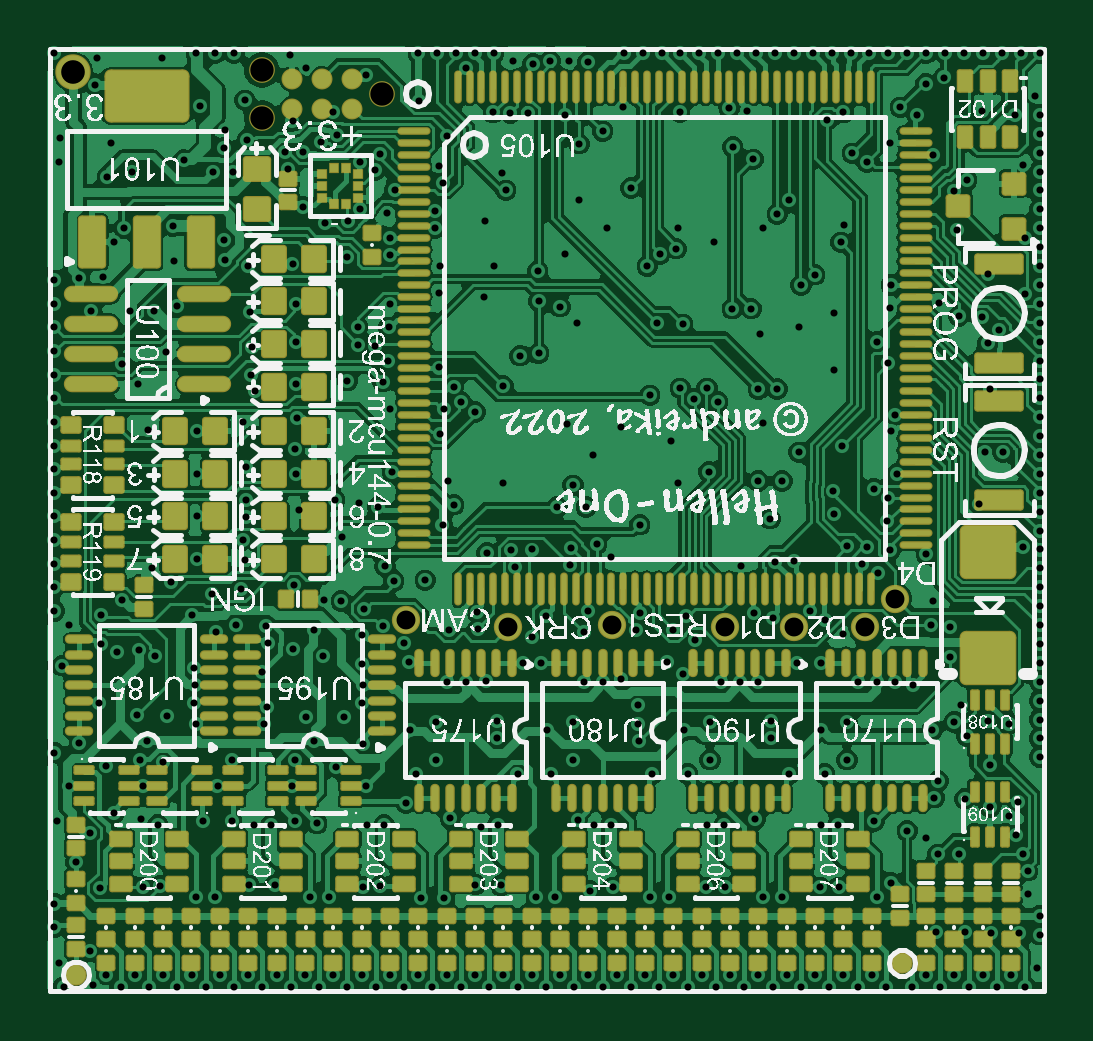
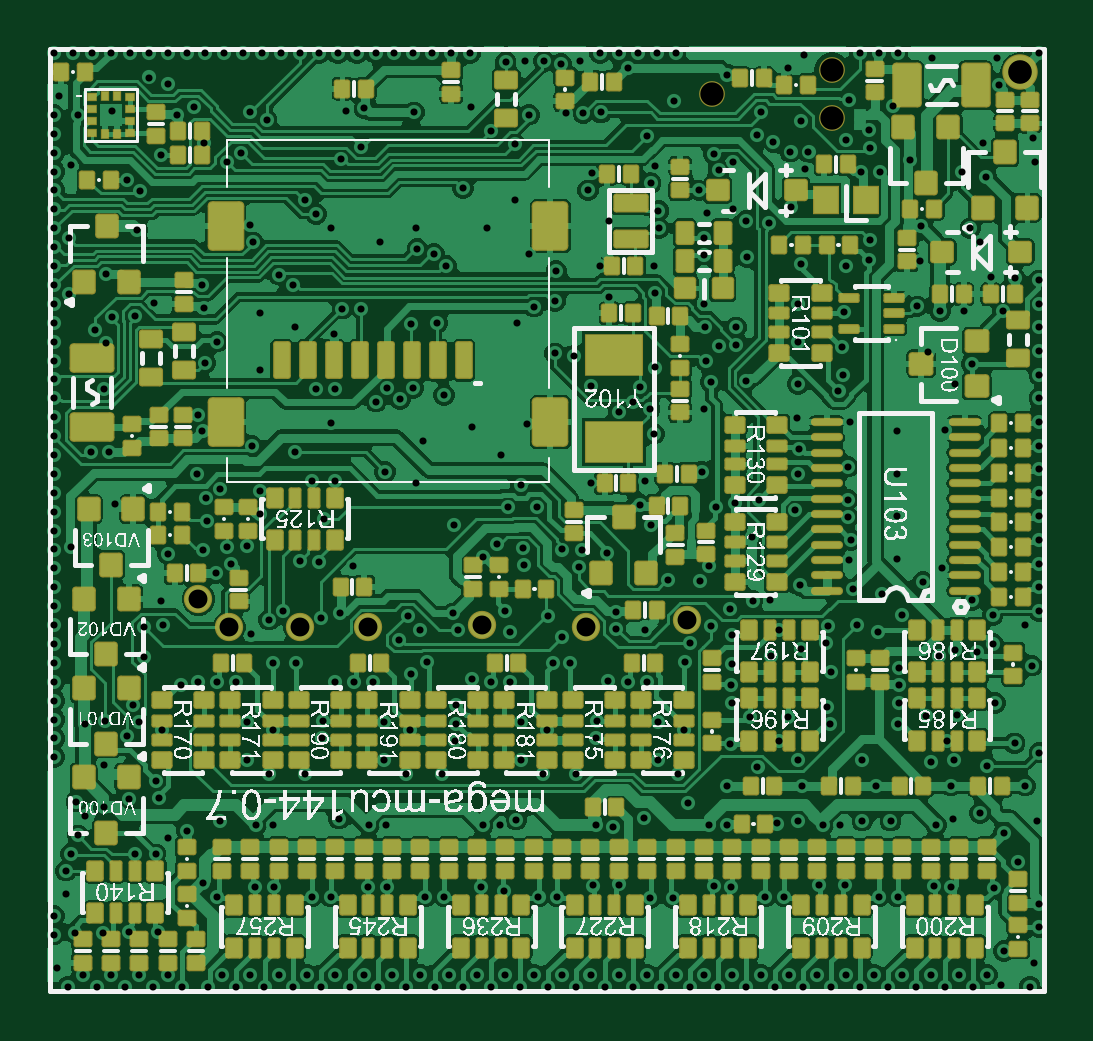
Circuit board: 10 layer files. Board 42.3 x 40.1 mm.
- drill: mega-mcu144.DRL (6815 bytes)
- bottom_copper: mega-mcu144.GBL (163887 bytes)
- bottom_silk: mega-mcu144.GBO (443036 bytes)
- paste: mega-mcu144.GBP (19160 bytes)
- bottom_mask: mega-mcu144.GBS (18942 bytes)
- outline: mega-mcu144.GKO (271 bytes)
- top_copper: mega-mcu144.GTL (159652 bytes)
- top_silk: mega-mcu144.GTO (569145 bytes)
- paste: mega-mcu144.GTP (18032 bytes)
- top_mask: mega-mcu144.GTS (17931 bytes)

=== drill: mega-mcu144.DRL (6815 bytes, source omitted) ===
=== bottom_copper: mega-mcu144.GBL (163887 bytes, source omitted) ===
=== bottom_silk: mega-mcu144.GBO (443036 bytes, source omitted) ===
=== paste: mega-mcu144.GBP (19160 bytes, source withheld) ===
=== bottom_mask: mega-mcu144.GBS (18942 bytes, source withheld) ===
=== outline: mega-mcu144.GKO ===
G04*
G04 #@! TF.GenerationSoftware,Altium Limited,Altium Designer,25.1.2 (22)*
G04*
G04 Layer_Color=16711935*
%FSLAX25Y25*%
%MOIN*%
G70*
G04*
G04 #@! TF.SameCoordinates,316953A7-4FD3-42A9-9A14-D5A5DAD0ED6E*
G04*
G04*
G04 #@! TF.FilePolarity,Positive*
G04*
G01*
G75*
M02*

=== top_copper: mega-mcu144.GTL (159652 bytes, source omitted) ===
=== top_silk: mega-mcu144.GTO (569145 bytes, source omitted) ===
=== paste: mega-mcu144.GTP (18032 bytes, source omitted) ===
=== top_mask: mega-mcu144.GTS (17931 bytes, source omitted) ===
